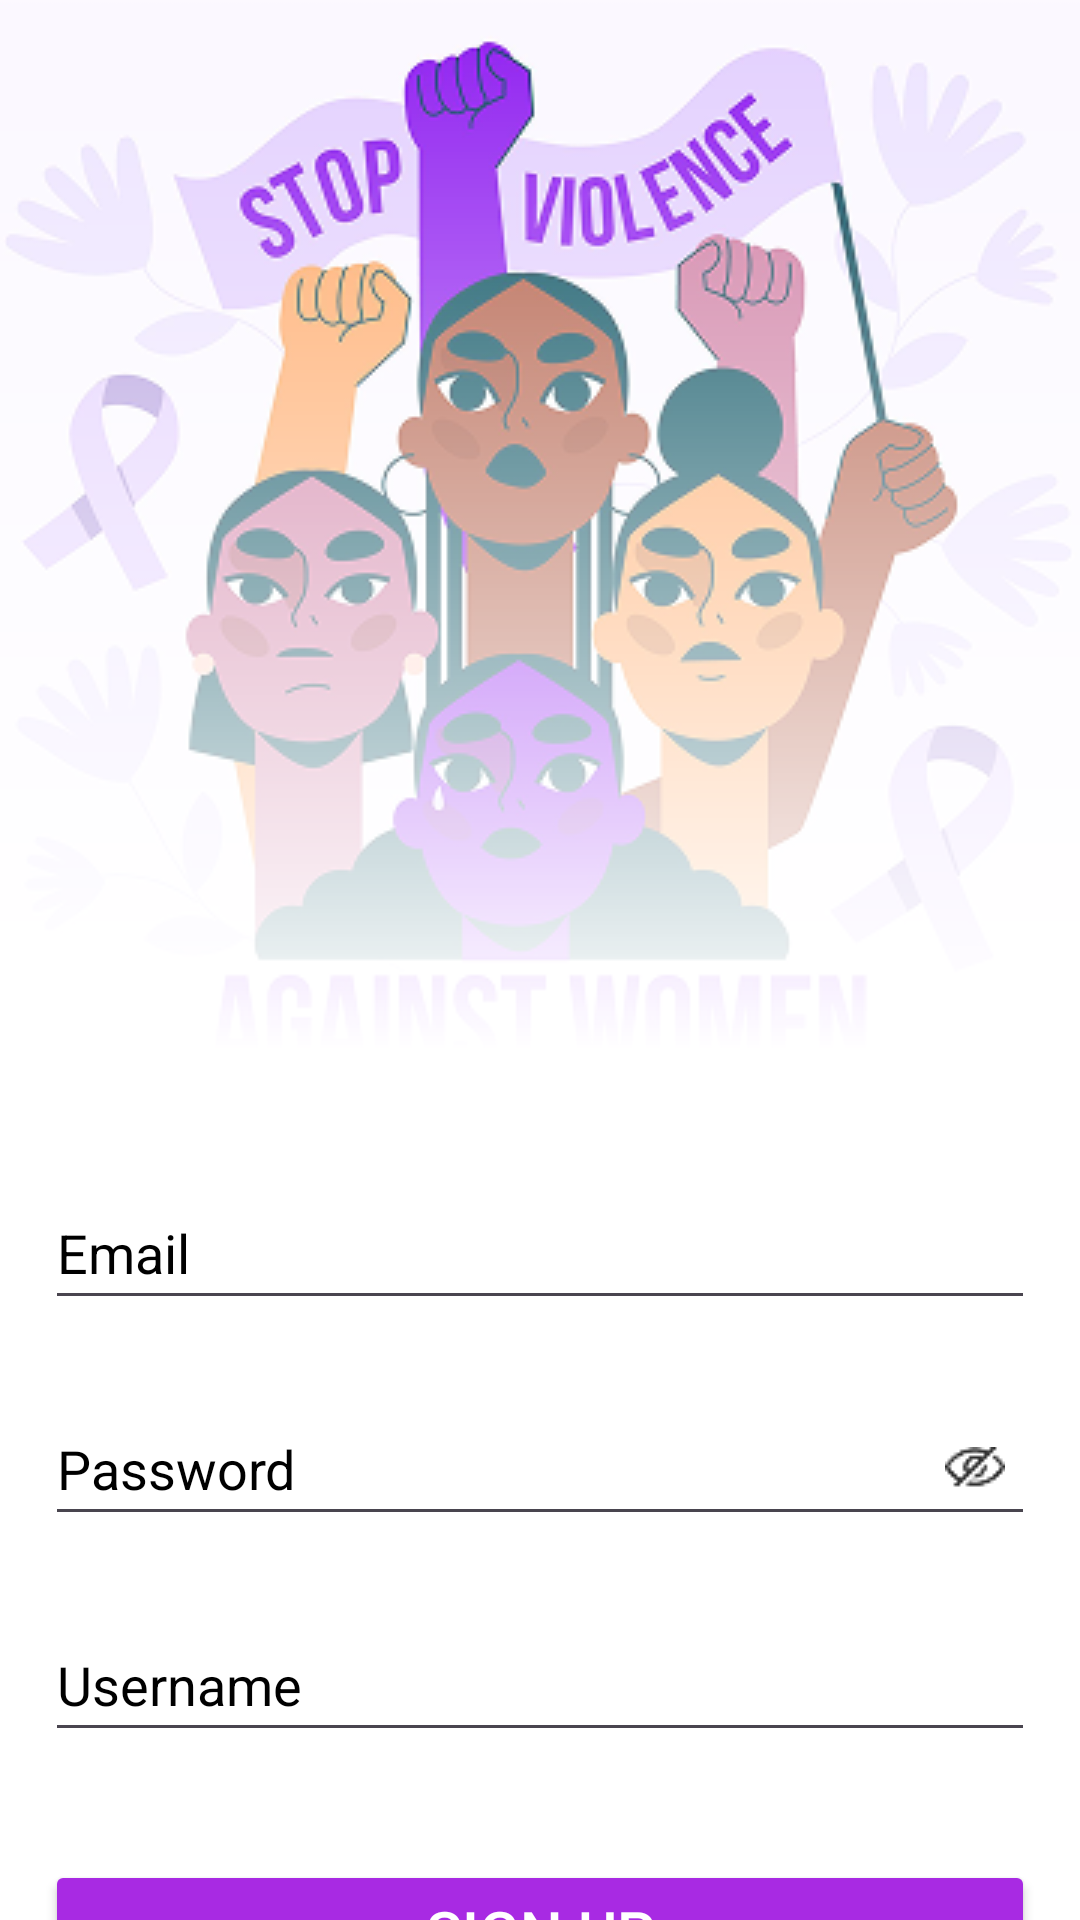

Android layout source for this screen:
<!-- AndroidManifest.xml: application theme Theme.NariSuraksha -->
<!-- res/layout/activity_registrationscreen.xml -->
<?xml version="1.0" encoding="utf-8"?>
<androidx.constraintlayout.widget.ConstraintLayout xmlns:android="http://schemas.android.com/apk/res/android"
    xmlns:app="http://schemas.android.com/apk/res-auto"
    xmlns:tools="http://schemas.android.com/tools"
    android:id="@+id/main"
    android:layout_width="match_parent"
    android:layout_height="match_parent"
    tools:context=".registrationscreen">

    <ImageView
        android:id="@+id/imageView2"
        android:layout_width="wrap_content"
        android:layout_height="wrap_content"
        android:scaleType="centerCrop"
        app:layout_constraintEnd_toEndOf="parent"
        app:layout_constraintStart_toStartOf="parent"
        app:layout_constraintTop_toTopOf="parent"
        app:srcCompat="@drawable/stopviolance" />

    <ImageView
        android:id="@+id/imageView3"
        android:layout_width="0dp"
        android:layout_height="1000dp"
        android:scaleType="centerCrop"
        app:layout_constraintEnd_toEndOf="parent"
        app:layout_constraintHorizontal_bias="0.0"
        app:layout_constraintStart_toStartOf="parent"
        app:layout_constraintTop_toTopOf="parent"
        app:srcCompat="@drawable/rectangle_5" />

    <EditText
        android:id="@+id/email"
        android:layout_width="0dp"
        android:layout_height="wrap_content"
        android:layout_margin="15dp"
        android:ems="10"
        android:hint="@string/email"
        android:inputType="textEmailAddress"
        android:minHeight="48dp"
        android:textColor="@color/black"
        android:textColorHint="@color/black"
        app:layout_constraintEnd_toEndOf="@+id/imageView2"
        app:layout_constraintStart_toStartOf="@+id/imageView2"
        app:layout_constraintTop_toBottomOf="@+id/imageView2" />

    <EditText
        android:id="@+id/password"
        android:layout_width="0dp"
        android:layout_height="wrap_content"
        android:layout_marginTop="24dp"
        android:ems="10"
        android:hint="@string/password"
        android:inputType="textPassword"
        android:minHeight="48dp"
        android:textColor="@color/black"
        android:textColorHint="@color/black"
        app:layout_constraintEnd_toEndOf="@+id/email"
        app:layout_constraintStart_toStartOf="@+id/email"
        app:layout_constraintTop_toBottomOf="@+id/email"
        android:drawableEnd="@drawable/eye"
        android:paddingEnd="10dp"
        android:longClickable="false"
        />

    <EditText
        android:id="@+id/username"
        android:layout_width="0dp"
        android:layout_height="wrap_content"
        android:layout_marginTop="24dp"
        android:ems="10"
        android:hint="@string/username"
        android:inputType="text"
        android:minHeight="48dp"
        android:textColor="@color/black"
        android:textColorHint="@color/black"
        app:layout_constraintEnd_toEndOf="@+id/password"
        app:layout_constraintStart_toStartOf="@+id/password"
        app:layout_constraintTop_toBottomOf="@+id/password" />

    <Button
        android:id="@+id/signup"
        android:layout_width="0dp"
        android:layout_height="wrap_content"
        android:layout_marginTop="36dp"
        android:backgroundTint="@color/purple"
        android:text="@string/sign_up"
        android:textColor="#FFFFFF"
        android:textSize="20sp"
        app:cornerRadius="10dp"
        app:layout_constraintEnd_toEndOf="@+id/username"
        app:layout_constraintHorizontal_bias="0.0"
        app:layout_constraintStart_toStartOf="@+id/username"
        app:layout_constraintTop_toBottomOf="@+id/username" />

    <LinearLayout
        android:layout_width="wrap_content"
        android:layout_height="wrap_content"
        android:orientation="horizontal"
        app:layout_constraintBottom_toBottomOf="parent"
        app:layout_constraintEnd_toEndOf="parent"
        app:layout_constraintStart_toStartOf="parent"
        app:layout_constraintTop_toBottomOf="@+id/signup">

        <TextView
            android:id="@+id/textView7"
            android:layout_width="wrap_content"
            android:layout_height="wrap_content"
            android:layout_weight="1"
            android:text="@string/already_have_an_account"
            android:textSize="16sp"/>

        <TextView
            android:id="@+id/rgntolgn"
            android:layout_width="wrap_content"
            android:layout_height="wrap_content"
            android:layout_weight="1"
            android:text="@string/login"
            android:textSize="16sp"
            android:textStyle="bold"
            android:textColor="@color/purple"
            android:layout_marginStart="10dp"/>
    </LinearLayout>

</androidx.constraintlayout.widget.ConstraintLayout>
<!-- resources referenced by this layout -->
<resources>
  <color name="black">#FF000000</color>
  <color name="purple">#A82AE3</color>
  <!-- drawable eye: png bitmap (drawable, 637 bytes) -->
  <!-- drawable rectangle_5 (drawable) -->
  <vector xmlns:android="http://schemas.android.com/apk/res/android"
      xmlns:aapt="http://schemas.android.com/aapt"
      android:width="360dp"
      android:height="800dp"
      android:viewportWidth="360"
      android:viewportHeight="800">
    <path
        android:pathData="M0,0h360v800h-360z">
      <aapt:attr name="android:fillColor">
        <gradient 
            android:startX="180"
            android:startY="0"
            android:endX="180"
            android:endY="800"
            android:type="linear">
          <item android:offset="0" android:color="#00FFFFFF"/>
          <item android:offset="0.35" android:color="#FFFFFFFF"/>
          <item android:offset="0.42" android:color="#FFFFFFFF"/>
        </gradient>
      </aapt:attr>
    </path>
  </vector>
  <!-- drawable stopviolance: png bitmap (drawable, 138279 bytes) -->
  <string name="already_have_an_account">Already have an account ?</string>
  <string name="email">Email</string>
  <string name="login">Login</string>
  <string name="password">Password</string>
  <string name="sign_up">Sign Up</string>
  <string name="username">Username</string>
  <style name="Theme.NariSuraksha" parent="Base.Theme.NariSuraksha" />
  <style name="Base.Theme.NariSuraksha" parent="Theme.Material3.DayNight.NoActionBar">
          
          
      </style>
</resources>
